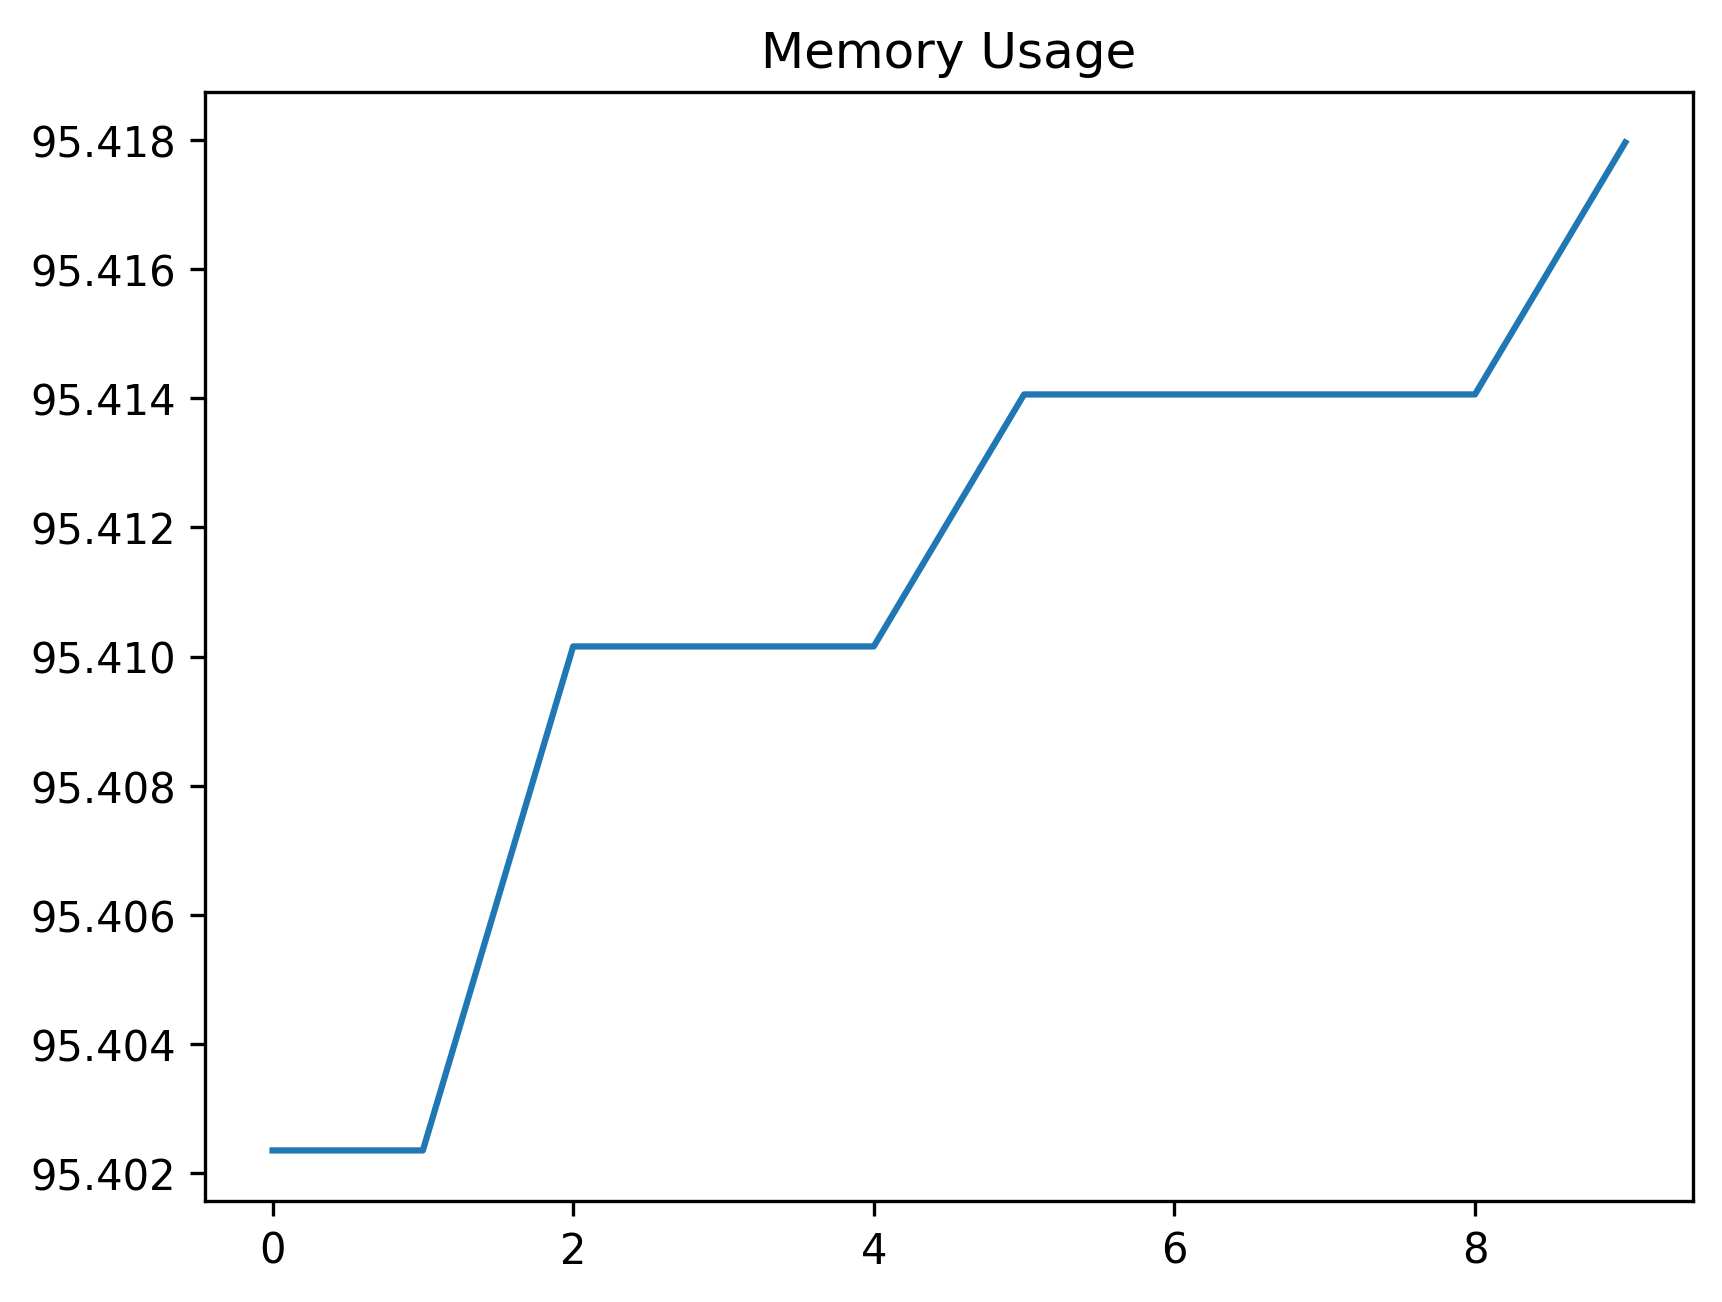

The table this chart was drawn from, first rows:
date_time, name, memory
2024-02-13 11:46:32.818237, start, 95.4
2024-02-13 11:46:33.329030, wait_for_login_tab_to_open_two_items, 95.4
2024-02-13 11:46:33.342572, swap_to_new_tab, 95.41
2024-02-13 11:46:35.022466, wait_for_user_name, 95.41
2024-02-13 11:46:35.670841, fill_in_user_name, 95.41
2024-02-13 11:46:36.302540, for_password_element, 95.41
2024-02-13 11:46:37.228159, fill_in_password, 95.41
2024-02-13 11:46:38.233881, stay_signed_in, 95.41
2024-02-13 11:46:38.271407, switch_to_default, 95.41
2024-02-13 11:46:42.971346, wait_for_main, 95.42
